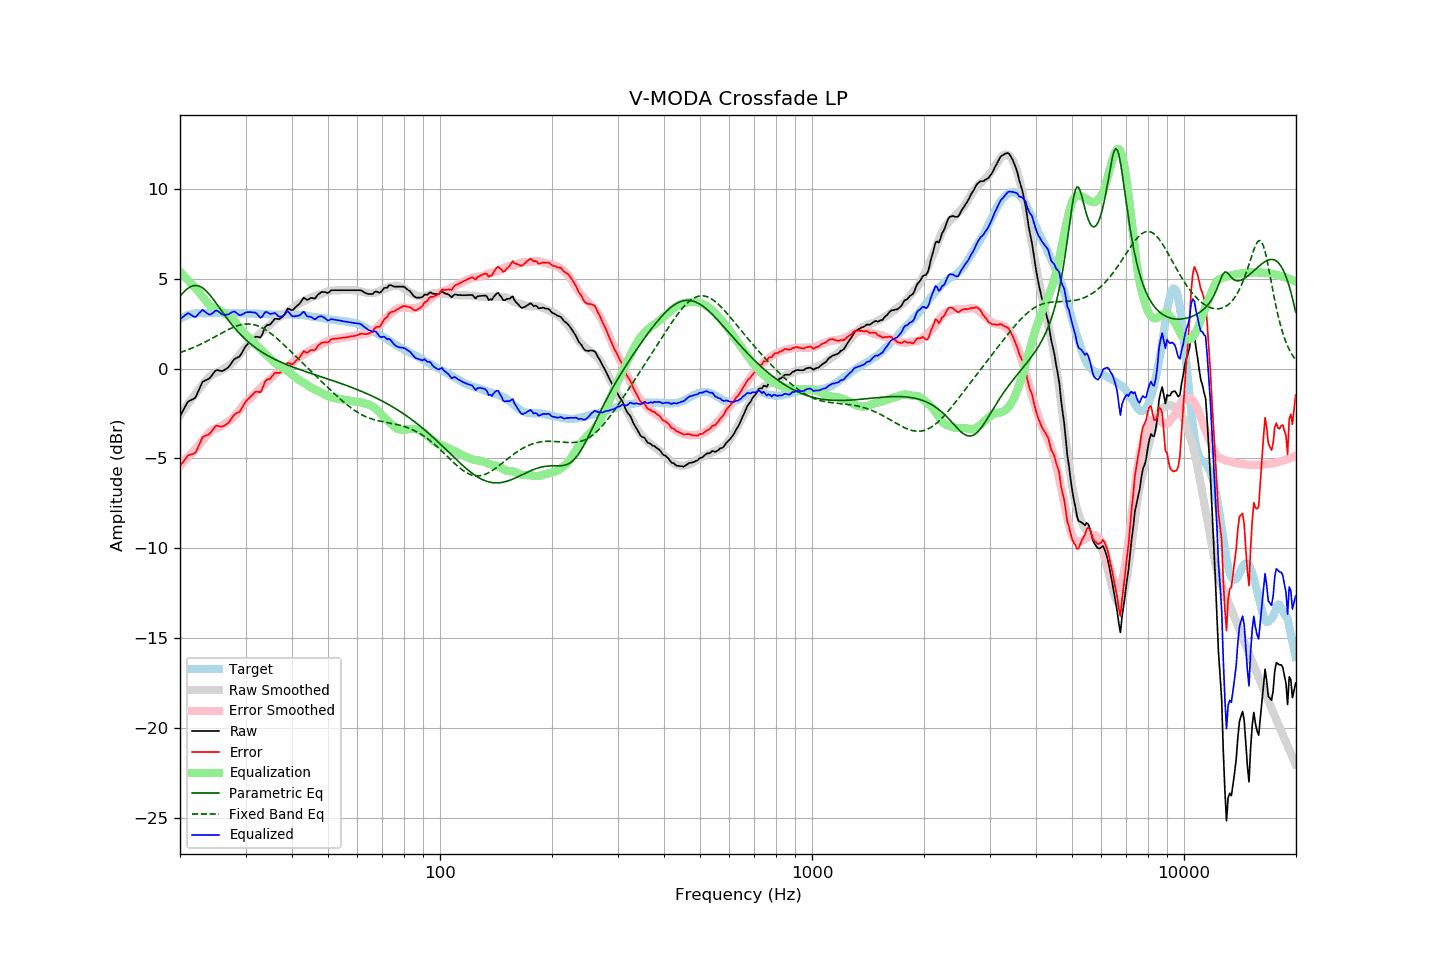

The table this chart was drawn from, first rows:
frequency, raw, error, smoothed, error_smoothed, equalization, parametric_eq, fixed_band_eq, equalized_raw, equalized_smoothed, target
20.00, -2.65, -5.42, -2.59, -5.39, 5.39, 4.03, 0.90, 2.74, 2.80, 2.77
20.20, -2.48, -5.30, -2.46, -5.30, 5.30, 4.14, 0.93, 2.82, 2.84, 2.82
20.40, -2.32, -5.19, -2.33, -5.21, 5.21, 4.23, 0.96, 2.89, 2.87, 2.87
20.61, -2.15, -5.05, -2.20, -5.11, 5.11, 4.32, 0.99, 2.96, 2.91, 2.90
20.81, -1.99, -4.94, -2.08, -5.02, 5.02, 4.40, 1.02, 3.03, 2.94, 2.95
21.02, -1.84, -4.83, -1.96, -4.92, 4.92, 4.47, 1.05, 3.08, 2.97, 2.99
21.23, -1.79, -4.80, -1.83, -4.82, 4.82, 4.53, 1.09, 3.04, 2.99, 3.01
21.44, -1.75, -4.78, -1.71, -4.73, 4.73, 4.57, 1.12, 2.98, 3.01, 3.03
21.66, -1.70, -4.75, -1.60, -4.63, 4.63, 4.60, 1.16, 2.93, 3.04, 3.05
21.87, -1.66, -4.72, -1.48, -4.53, 4.53, 4.62, 1.20, 2.88, 3.05, 3.06
22.09, -1.55, -4.63, -1.36, -4.43, 4.43, 4.62, 1.24, 2.89, 3.07, 3.08
22.31, -1.33, -4.43, -1.25, -4.33, 4.33, 4.61, 1.28, 3.00, 3.08, 3.09
22.54, -1.14, -4.23, -1.14, -4.23, 4.23, 4.59, 1.32, 3.09, 3.09, 3.09
22.76, -0.94, -4.03, -1.03, -4.12, 4.12, 4.55, 1.36, 3.19, 3.09, 3.09
22.99, -0.74, -3.82, -0.92, -4.01, 4.01, 4.49, 1.41, 3.27, 3.09, 3.08
23.22, -0.69, -3.77, -0.80, -3.89, 3.89, 4.43, 1.45, 3.21, 3.09, 3.08
23.45, -0.65, -3.73, -0.69, -3.78, 3.78, 4.35, 1.50, 3.13, 3.09, 3.08
23.69, -0.61, -3.70, -0.58, -3.67, 3.67, 4.26, 1.54, 3.06, 3.10, 3.09
23.92, -0.57, -3.66, -0.48, -3.57, 3.57, 4.16, 1.59, 3.01, 3.09, 3.09
24.16, -0.48, -3.57, -0.40, -3.49, 3.49, 4.05, 1.64, 3.01, 3.09, 3.09
24.40, -0.36, -3.46, -0.33, -3.42, 3.42, 3.94, 1.69, 3.07, 3.09, 3.10
24.65, -0.24, -3.33, -0.28, -3.37, 3.37, 3.82, 1.73, 3.13, 3.09, 3.09
24.89, -0.12, -3.21, -0.24, -3.34, 3.34, 3.70, 1.78, 3.22, 3.09, 3.09
25.14, -0.08, -3.17, -0.21, -3.30, 3.30, 3.58, 1.83, 3.23, 3.09, 3.09
25.39, -0.10, -3.20, -0.17, -3.27, 3.27, 3.45, 1.88, 3.17, 3.10, 3.10
25.65, -0.12, -3.22, -0.13, -3.22, 3.22, 3.32, 1.93, 3.10, 3.10, 3.10
25.91, -0.14, -3.23, -0.07, -3.16, 3.16, 3.20, 1.98, 3.03, 3.10, 3.09
26.16, -0.11, -3.20, -0.01, -3.11, 3.11, 3.07, 2.03, 3.00, 3.09, 3.09
26.43, -0.06, -3.15, 0.04, -3.05, 3.05, 2.95, 2.08, 3.00, 3.09, 3.09
26.69, 0.00, -3.09, 0.09, -3.00, 3.00, 2.83, 2.12, 3.01, 3.09, 3.09
26.96, 0.06, -3.03, 0.14, -2.95, 2.95, 2.71, 2.17, 3.01, 3.09, 3.09
27.23, 0.18, -2.91, 0.20, -2.89, 2.89, 2.59, 2.21, 3.07, 3.09, 3.09
27.50, 0.30, -2.79, 0.27, -2.82, 2.82, 2.47, 2.25, 3.12, 3.09, 3.09
27.77, 0.43, -2.65, 0.35, -2.73, 2.73, 2.36, 2.29, 3.17, 3.08, 3.08
28.05, 0.54, -2.54, 0.45, -2.63, 2.63, 2.26, 2.33, 3.18, 3.08, 3.08
28.33, 0.58, -2.49, 0.55, -2.53, 2.53, 2.15, 2.36, 3.11, 3.08, 3.07
28.62, 0.63, -2.44, 0.66, -2.42, 2.42, 2.05, 2.39, 3.05, 3.08, 3.07
28.90, 0.67, -2.41, 0.78, -2.30, 2.30, 1.96, 2.42, 2.97, 3.08, 3.08
29.19, 0.80, -2.27, 0.90, -2.18, 2.18, 1.86, 2.44, 2.98, 3.08, 3.07
29.48, 0.96, -2.12, 1.01, -2.06, 2.06, 1.77, 2.46, 3.03, 3.08, 3.08
29.78, 1.12, -1.95, 1.11, -1.96, 1.96, 1.68, 2.47, 3.08, 3.07, 3.07
30.08, 1.26, -1.82, 1.20, -1.87, 1.87, 1.60, 2.48, 3.13, 3.07, 3.08
30.38, 1.35, -1.72, 1.28, -1.79, 1.79, 1.52, 2.48, 3.14, 3.07, 3.07
30.68, 1.43, -1.64, 1.36, -1.71, 1.71, 1.44, 2.48, 3.14, 3.07, 3.07
30.99, 1.52, -1.55, 1.45, -1.62, 1.62, 1.37, 2.48, 3.14, 3.07, 3.07
31.30, 1.60, -1.46, 1.54, -1.53, 1.53, 1.30, 2.46, 3.13, 3.07, 3.06
31.61, 1.69, -1.37, 1.63, -1.43, 1.43, 1.23, 2.45, 3.12, 3.06, 3.06
31.93, 1.77, -1.29, 1.72, -1.34, 1.34, 1.16, 2.42, 3.11, 3.06, 3.06
32.24, 1.77, -1.28, 1.80, -1.26, 1.26, 1.09, 2.39, 3.03, 3.06, 3.05
32.57, 1.75, -1.30, 1.88, -1.17, 1.17, 1.03, 2.36, 2.93, 3.05, 3.05
32.89, 1.73, -1.32, 1.96, -1.09, 1.09, 0.97, 2.32, 2.82, 3.05, 3.05
33.22, 1.87, -1.17, 2.04, -1.00, 1.00, 0.91, 2.28, 2.87, 3.04, 3.04
33.55, 2.09, -0.95, 2.13, -0.91, 0.91, 0.86, 2.23, 3.01, 3.04, 3.04
33.89, 2.32, -0.71, 2.21, -0.82, 0.82, 0.81, 2.17, 3.14, 3.03, 3.03
34.23, 2.41, -0.62, 2.29, -0.74, 0.74, 0.75, 2.12, 3.15, 3.03, 3.03
34.57, 2.43, -0.59, 2.36, -0.66, 0.66, 0.70, 2.05, 3.09, 3.02, 3.02
34.92, 2.45, -0.57, 2.43, -0.59, 0.59, 0.65, 1.99, 3.04, 3.02, 3.02
35.27, 2.55, -0.46, 2.51, -0.50, 0.50, 0.61, 1.92, 3.06, 3.02, 3.01
35.62, 2.66, -0.35, 2.60, -0.41, 0.41, 0.56, 1.85, 3.08, 3.01, 3.01
35.97, 2.77, -0.24, 2.69, -0.32, 0.32, 0.52, 1.78, 3.09, 3.01, 3.01
... 635 more rows
